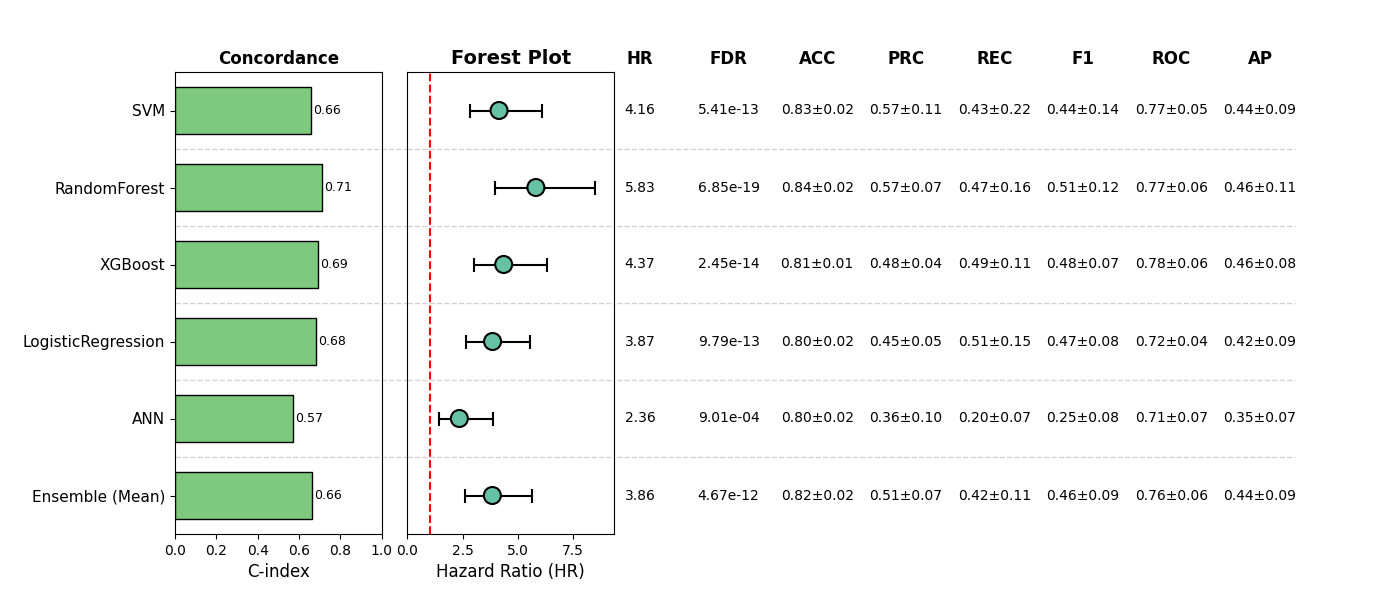

Values plotted in this chart, from the file beside it:
, Model, HR, CI_lower, CI_upper, p, cindex, accuracy_mean, accuracy_std, precision_mean, precision_std, recall_mean, recall_std, f1_mean, f1_std, roc_auc_mean, roc_auc_std, pr_auc_mean, pr_auc_std, FDR, Sig
0, SVM, 4.159, 2.838, 6.096, 2.7042723413571333e-13, 0.6601, 0.8265, 0.01808, 0.5664, 0.1106, 0.4319, 0.2219, 0.4382, 0.1392, 0.7707, 0.05178, 0.4398, 0.08685, 5.408544682714267e-13, True
1, RandomForest, 5.832, 3.985, 8.535, 1.140938869388452e-19, 0.7101, 0.8441, 0.02205, 0.5681, 0.0715, 0.4692, 0.1568, 0.5059, 0.1232, 0.7681, 0.0594, 0.4611, 0.1086, 6.845633216330712e-19, True
2, XGBoost, 4.37, 3.012, 6.341, 8.176983858249185e-15, 0.6919, 0.8148, 0.01202, 0.4788, 0.03654, 0.4892, 0.1056, 0.4813, 0.07118, 0.776, 0.0618, 0.4571, 0.08269, 2.4530951574747556e-14, True
3, LogisticRegression, 3.865, 2.674, 5.588, 6.524542233209874e-13, 0.6836, 0.7992, 0.02355, 0.4456, 0.05047, 0.5093, 0.1459, 0.4686, 0.0835, 0.7158, 0.04399, 0.4182, 0.0918, 9.786813349814812e-13, True
4, ANN, 2.356, 1.42, 3.906, 0.0009009, 0.573, 0.7953, 0.01654, 0.3611, 0.1039, 0.1961, 0.07093, 0.2515, 0.08361, 0.7074, 0.06698, 0.3485, 0.0676, 0.0009009, True
5, Ensemble (Mean), 3.856, 2.634, 5.645, 3.892244441350225e-12, 0.6637, 0.8246, 0.02188, 0.5057, 0.07489, 0.424, 0.1056, 0.4595, 0.09398, 0.7591, 0.06092, 0.4395, 0.08845, 4.67069332962027e-12, True
